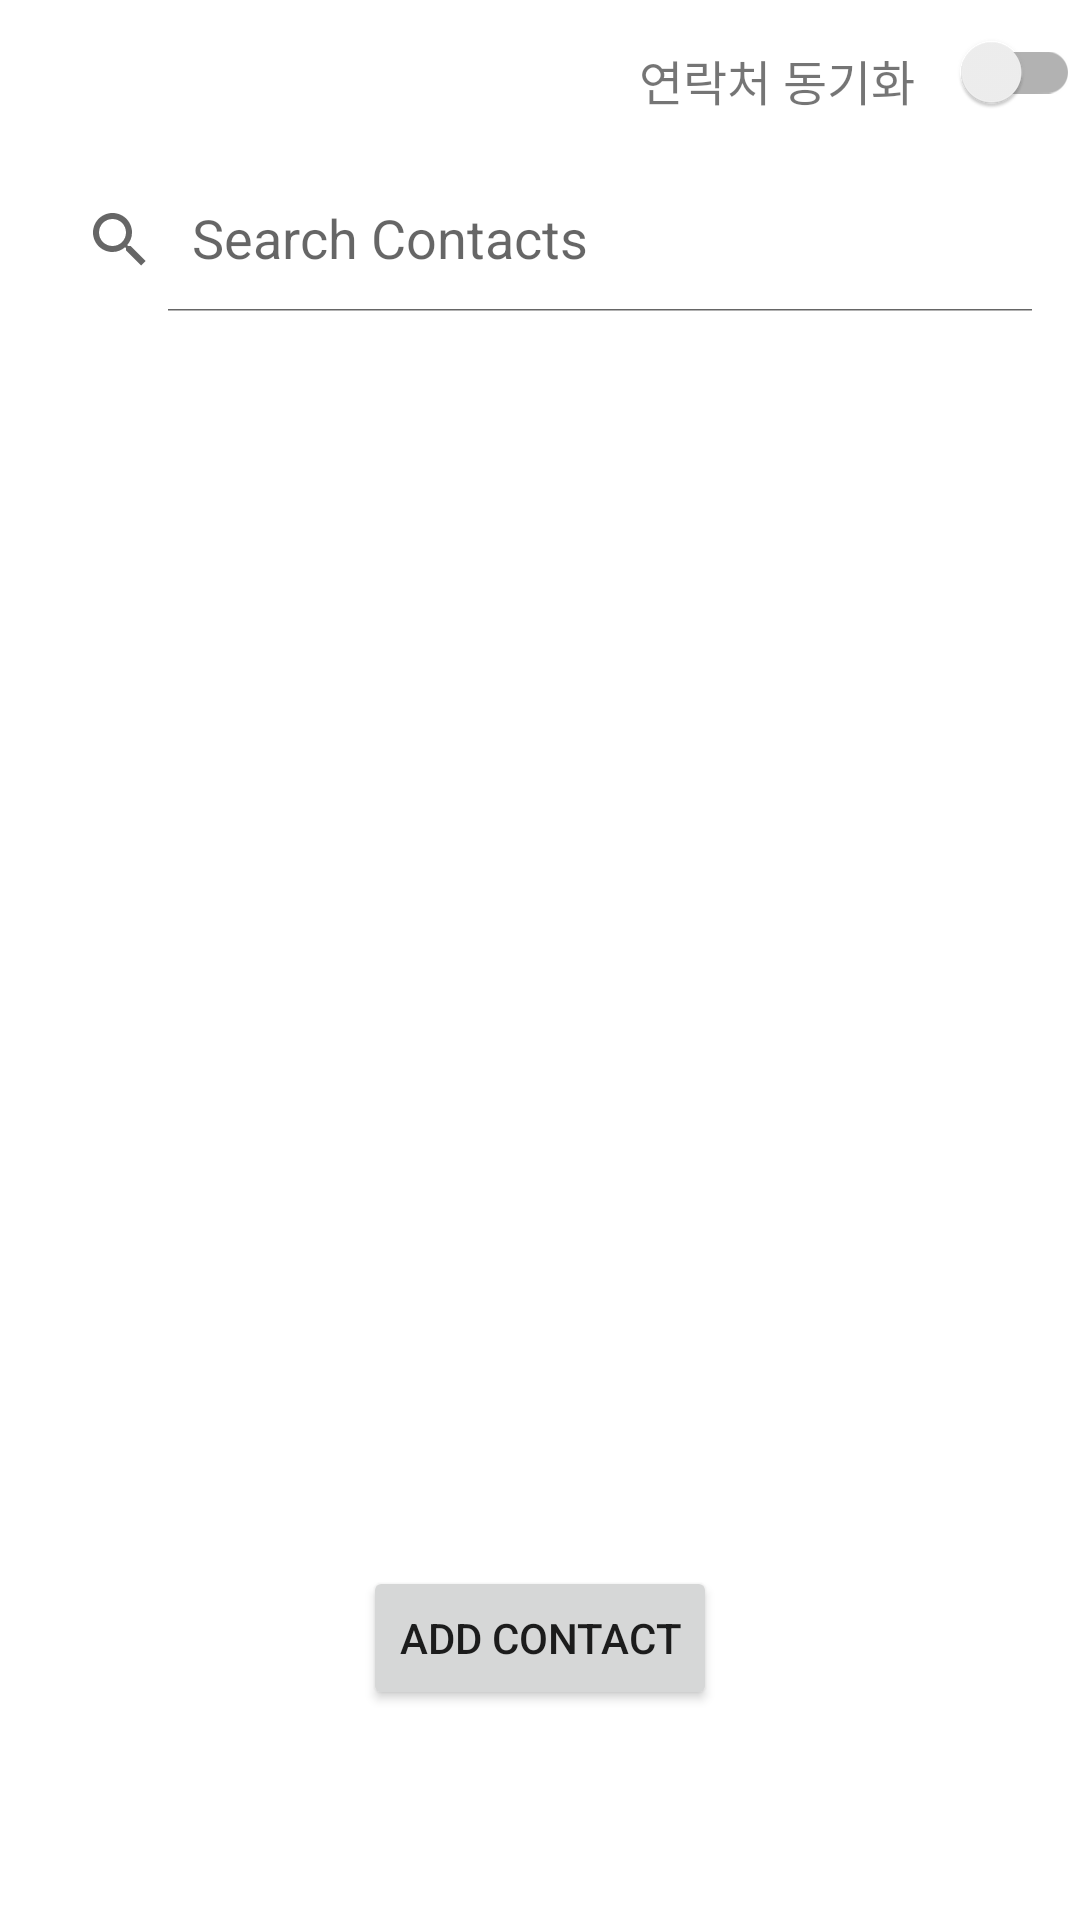

Android layout source for this screen:
<!-- AndroidManifest.xml: application theme Theme.Tab3 -->
<!-- res/layout/fragment_home.xml -->
<?xml version="1.0" encoding="utf-8"?>
<androidx.constraintlayout.widget.ConstraintLayout
    xmlns:android="http://schemas.android.com/apk/res/android"
    xmlns:app="http://schemas.android.com/apk/res-auto"
    xmlns:tools="http://schemas.android.com/tools"
    android:layout_width="match_parent"
    android:layout_height="match_parent"
    android:fitsSystemWindows="false"
    tools:context=".HomeFragment">

    
    <LinearLayout
        android:id="@+id/searchLayout"
        android:layout_width="match_parent"
        android:layout_height="wrap_content"
        android:orientation="vertical"
        app:layout_constraintTop_toBottomOf="@id/switchSync"
        android:padding="8dp">

        <androidx.appcompat.widget.SearchView
            android:id="@+id/searchCont"
            android:layout_width="match_parent"
            android:layout_height="wrap_content"
            app:iconifiedByDefault="false"
            app:queryHint="Search Contacts" />

        
        <androidx.recyclerview.widget.RecyclerView
            android:id="@+id/recyclerV"
            android:layout_width="match_parent"
            android:layout_height="wrap_content"
            android:background="#FFFFFF"
            app:layoutManager="LinearLayoutManager"
            android:visibility="gone" /> 

        
        <androidx.recyclerview.widget.RecyclerView
            android:id="@+id/recyclerView"
            android:layout_width="match_parent"
            android:layout_height="wrap_content"
            android:background="#FFFFFF"
            app:layoutManager="LinearLayoutManager"
            android:visibility="visible"/>

        
        <TextView
            android:id="@+id/noAddressData"
            android:layout_width="wrap_content"
            android:layout_height="wrap_content"
            android:text="No Contacts Data"
            android:textSize="30sp"
            android:layout_gravity="center"
            android:visibility="gone" /> 

    </LinearLayout>

    <androidx.appcompat.widget.SwitchCompat
        android:id="@+id/switchSync"
        android:layout_width="wrap_content"
        android:layout_height="wrap_content"
        android:textOff="OFF"
        android:textOn="ON"
        android:showText="true"
        android:trackTint="@color/red"
        android:thumbTint="@color/green"
        android:padding="0dp"
        app:layout_constraintTop_toTopOf="parent"
        app:layout_constraintEnd_toEndOf="parent"
        />
    <TextView
        android:id="@+id/textViewSync"
        android:layout_width="wrap_content"
        android:layout_height="wrap_content"
        android:text="연락처 동기화"
        app:layout_constraintTop_toTopOf="parent"
        app:layout_constraintEnd_toEndOf="parent"
        android:layout_marginEnd="55dp"
        android:layout_marginTop="15dp"
        android:textSize="16sp"
        android:layout_gravity="center_vertical" />
    <Button
        android:id="@+id/buttonAddContact"
        android:layout_width="wrap_content"
        android:layout_height="wrap_content"
        android:text="Add Contact"
        app:layout_constraintBottom_toBottomOf="parent"
        app:layout_constraintStart_toStartOf="parent"
        app:layout_constraintEnd_toEndOf="parent"
        android:layout_marginBottom="70dp" />



</androidx.constraintlayout.widget.ConstraintLayout>
<!-- resources referenced by this layout -->
<resources>
  <color name="green">#4CAF50</color>
  <color name="red">#FF0000</color>
  <style name="Theme.Tab3" parent="Theme.MaterialComponents.DayNight.DarkActionBar">
          
          <item name="colorPrimary">@color/purple_500</item>
          <item name="colorPrimaryVariant">@color/purple_700</item>
          <item name="colorOnPrimary">@color/white</item>
          
          <item name="colorSecondary">@color/teal_200</item>
          <item name="colorSecondaryVariant">@color/teal_700</item>
          <item name="colorOnSecondary">@color/black</item>
          
          <item name="android:statusBarColor">?attr/colorPrimaryVariant</item>
          
      </style>
  <color name="purple_500">#FF6200EE</color>
  <color name="purple_700">#FF3700B3</color>
  <color name="white">#FFFFFFFF</color>
  <color name="teal_200">#FF03DAC5</color>
  <color name="teal_700">#FF018786</color>
  <color name="black">#FF000000</color>
</resources>
